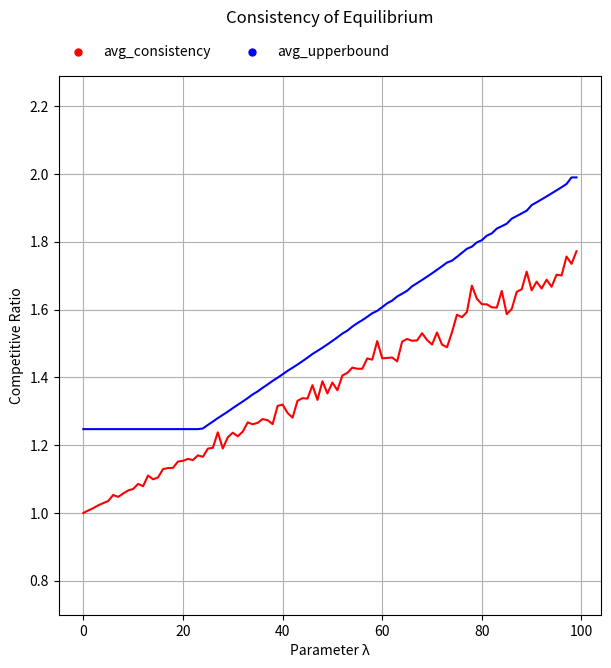

This chart was generated by the following Python code: (Note: this script raises an exception after producing the figure.)
import math
import matplotlib.pyplot as plt
import time

from matplotlib.lines import Line2D
from random import randint, uniform
from typing import List


def compute_T(b):
    return randint(1, 4*b)


def compute_T_hat(T, z):
    eps = (2 * randint(0, 1) - 1) * z
    T_hat = max(T + eps, 1)
    return int(T_hat)


def compute_r0(T_hat, price_list):
    return price_list.index(min(price_list[:T_hat])) + 1 


def compute_r1(price_list, M_p):    
    Pr_r_list = [price_list[i]/(i+1) for i in range(0, M_p)]
    Pr1_r1 = min(Pr_r_list)
    r1 = Pr_r_list.index(Pr1_r1)
    return r1 + 1


def compute_M_p(price_list):
    return min(price_list)


def compute_OPT_t(t, M_p):
    if t < M_p:
        return t
    else:
        return M_p


def compute_r2(price_list, lmbd, r0, r1, M_p):
    r2_start = math.ceil((1 - lmbd) * (r0 - 1) + lmbd * r1) - 1
    Pr2_OPTr2_list = [price_list[i] - compute_OPT_t(i+1, M_p) for i in range(r2_start,len(price_list))]
    diff_Pr2_OPTr2_min = min(Pr2_OPTr2_list)
    r2 = r2_start + Pr2_OPTr2_list.index(diff_Pr2_OPTr2_min)
    Pr2 = price_list[r2]
    if Pr2 > price_list[r1 - 1]:
        print(f"changing {r2} for {r1}")
        r2 = r1

    return r2 + 1


def compute_r3(price_list, lmbd, r1, M_p):
    Pr1 = price_list[r1 - 1]
    c_opt = Pr1/r1
    Pr3_r3_min = math.inf
    r3_min = -1
    for p in range(0, len(price_list)):
        # r3 is the current day
        r3 = p + 1
        opt_r3 = compute_OPT_t(r3, M_p)
        Pr3 = price_list[p]
        if (Pr3 / opt_r3) <= 1 + ((1 / lmbd) * (c_opt - 1)) and \
            Pr3 / r3 < Pr3_r3_min:
            # r3 will always be the first day for which the minimum ratio is achieved by using the < condition
            Pr3_r3_min = Pr3 / r3
            r3_min = r3
    return r3_min


def calculate_wr(r, b):
    wi = 1
    while (wi - 1) * min(b, r - 1 + wi) <= r*(b-1):
        wi += 1
    
    wr = wi # randint(2,wi)
    return wr


def equilibria_generate_price_list(
    b: int
) -> List[int]:
    """
    :param int b: Max price
    :return: Price list
    """

    price_list: List[int] = []
    r = b
    wr = calculate_wr(r, b)

    for j in range(0, 4*b):
        if j == r:
            Pj = j + wr
        else:
            Pj = j + b
        price_list.append(Pj)

    return price_list


def generate_random_price_list(
    b: int,
    z: float
) -> List[int]:
    """
    :param int b: Max price
    :param int z: standard deviation
    :return: Price list
    """

    price_list: List[int] = []
    psi = int(uniform(0, z*b))
    for i in range(0, 4*b):
        Pi = i + b - psi
        price_list.append(Pi)
    return price_list


def multiagent_ski_rental(
    T: int,
    T_hat: int,
    lmbd: float,
    price_list: List[int]
):
    """
    :param int T: Total Ski Days
    :param int T_hat: Predicted Ski Days, T_hat
    :param float lmbd: Lambda
    :param Listp[int] price_list: Price list
    :return: ri, Mp and c_opt
    """

    r0 = compute_r0(T_hat, price_list)
    Mp = compute_M_p(price_list)
    r1 = compute_r1(price_list, Mp)
    r2 = compute_r2(price_list, lmbd, r0, r1, Mp)
    r3 = compute_r3(price_list, lmbd, r1, Mp)

    if T_hat >= Mp:
        if r2 > T:
            ri = T
        else:
            ri = price_list[r2-1]
    else:
        if r3 > T:
            ri = T
        else:
            ri = price_list[r3-1]

    ri2 = max(price_list[r2-1] / Mp, price_list[r3-1]/r3)
    comp_ratio = ri / compute_OPT_t(ri, Mp)
    c_opt = price_list[r1-1] / r1

    return comp_ratio, ri2, Mp, c_opt


def plot_multi_lines(
    name,
    data,
    x_label,
    y_label,
    color_list,
    legend_list
):

    fig = plt.figure(figsize=(7, 7))

    # Plot Title
    plt.title(f"Consistency of Equilibrium", pad=38)

    # Plot labels
    plt.xlabel(x_label)
    plt.ylabel(y_label)

    # Plot Data
    ymin = []
    ymax = []
    custom = []
    for line in range(len(data)):
        x_val = [x[0] for x in data[line]]
        y_val = [x[1] for x in data[line]]
        ymin.append(min(y_val))
        ymax.append(max(y_val))
        plt.plot(x_val, y_val, color=color_list[line])
        custom.append(Line2D([], [], marker='.', markersize=10, color=color_list[line], linestyle='None'))

    y_lim_min = min(ymin)
    y_lim_max = max(ymax)

    plt.grid()

    # Plot Limits
    ax = plt.gca()
    ax.set_ylim([y_lim_min - 0.3, y_lim_max + 0.3])
    
    plt.legend(custom, legend_list, bbox_to_anchor=(0, 1.02, 1, 0.2), loc="lower left",
               borderaxespad=0, ncol=5, fontsize=10, frameon=False)

    fig.savefig(f"outputs/{name + time.strftime('%Y_%m_%d_%H_%M_%S')}")


def computeAlg_with_margins_and_plot(Experiments, P, trials, B):
    results_comp_lst = [[] for i in range(Experiments)]
    results_relative_lst = [[] for i in range(Experiments)]
    
    lmbd_list = [i/P for i in range(1, P + 1)]
    lmbd_range = len(lmbd_list)
    print(lmbd_list)
    
    for e in range(Experiments):
        if equilibria :
            price_list = equilibria_generate_price_list(B)
        else:
            price_list = generate_random_price_list(B, z=1)
        print(e)
        print(price_list) 

        competitive_ratio_list = [0] * lmbd_range
        relative_comp_ratio_list = [0] * lmbd_range
        for lmb in range(lmbd_range): 
            lmbd = lmbd_list[lmb]
            competitive_ratio_sum = 0
            relative_comp_ratio_sum = 0

            for i in range(trials):
                T=compute_T(B)
                T_hat = T
                ri, ri2, Mp, c_opt = multiagent_ski_rental(T, T_hat, lmbd, price_list)

                competitive_ratio = ri2
                relative_comp_ratio = (competitive_ratio - 1)/(c_opt - 1)

                competitive_ratio_sum += competitive_ratio
                relative_comp_ratio_sum += relative_comp_ratio

            competitive_ratio_avg = competitive_ratio_sum / trials
            competitive_ratio_list[lmb] = competitive_ratio_avg

            relative_comp_ratio_avg = relative_comp_ratio_sum / trials
            relative_comp_ratio_list[lmb] = relative_comp_ratio_avg
    
            results_comp_lst[e].append((lmb,competitive_ratio_avg))
            results_relative_lst[e].append((lmb,relative_comp_ratio_avg))            
   
    plot_multi_lines(f'competitive_ratio_equilibria_{equilibria}_B_{B}_trials_{trials}_lambda_{P}_eperiments_{Experiments}', \
                     results_comp_lst,
                     x_label="Lambda",
                     y_label="Competitive Ratio",
                     color_list= ['red', 'green', 'blue', 'black', 'orange', 'magenta', 'yellow', 'cyan', 'gray', 'brown'],
                     legend_list= ['price' + str(i + 1) for i in range(Experiments)])

    plot_multi_lines(f'relative_competitive_ratio_equilibria_{equilibria}_B_{B}_trials_{trials}_lambda_{P}_eperiments_{Experiments}', \
                     results_relative_lst,
                     x_label="λ",
                     y_label="Relative Competitive Ratio",
                     color_list= ['red', 'green', 'blue', 'black', 'orange', 'magenta', 'yellow', 'cyan', 'gray', 'brown'],
                     legend_list= ['price' + str(i + 1) for i in range(Experiments)])


def computeAlg_rel_comp_ratio_ws_margins_and_plot(P, trials, B):

    legend_list = ['avg_consistency', 'avg_upperbound']
    results_lst = [[] for i in range(len(legend_list))]
    
    lmbd_list = [i/P for i in range(1, P + 1)]
    lmbd_range = len(lmbd_list)

    if equilibria:
        price_list = equilibria_generate_price_list(B)
    else:
        price_list = generate_random_price_list(B, z=0.1)
    print(price_list) 

    for lmb in range(lmbd_range): 
        lmbd = lmbd_list[lmb]
        ratio_sum = [0 for i in range(len(legend_list))]

        for i in range(trials):
                                
            T = compute_T(B)
            T_hat = T
            ri, ri2, Mp, c_opt = multiagent_ski_rental(T, T_hat, lmbd, price_list)
            ratio_sum[0] += ri
            ratio_sum[1] += ri2

        ratio_avg = [r_sum / trials for r_sum in ratio_sum]
        
        for k in range(len(legend_list)):
            str_ratio_avg = ', '+str(ratio_sum[k])
        print(f"{lmb}{str_ratio_avg}")

        for k in range(len(legend_list)):
            results_lst[k].append((lmb, ratio_avg[k]))

    plot_multi_lines(f'all_ratio_equilibria_{equilibria}_B_{B}_trials_{trials}_lambda_{P}_',
                     results_lst,
                     x_label="Parameter λ",
                     y_label="Competitive Ratio",
                     color_list=['red', 'blue'],
                     legend_list=legend_list)


if __name__ == "__main__":
    equilibria = True
    random = False

    trials = 100
    B = 100
    P = 100

    # Experiments = 10
    # computeAlg_with_margins_and_plot(Experiments, P, trials, B)
    
    computeAlg_rel_comp_ratio_ws_margins_and_plot(P, trials, B)






